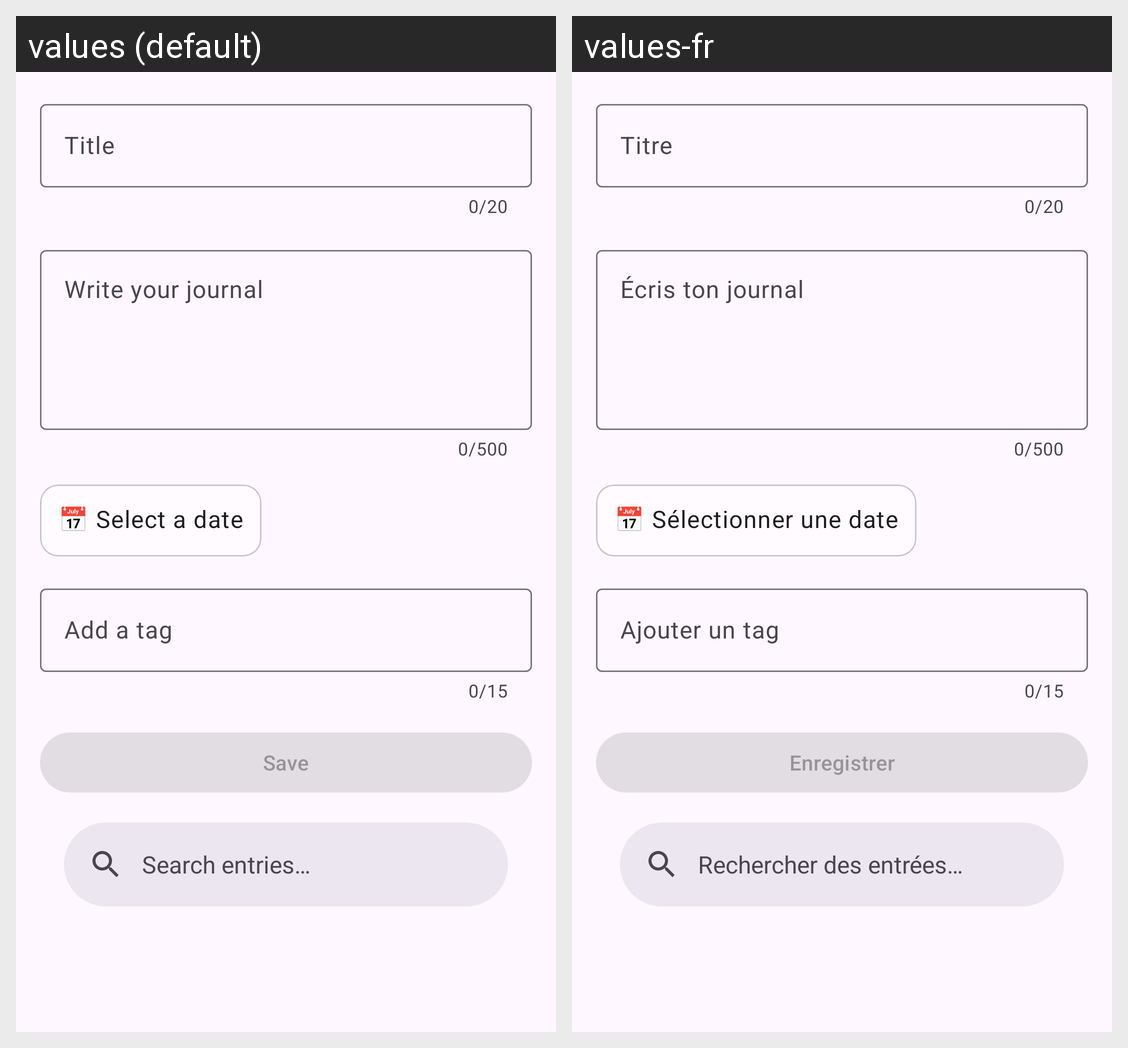

This grid shows one Android layout under two languages. Give, for every string resource on the screen, its name, the default text and each shown locale's text.
Android screen res/layout/activity_main.xml rendered under 2 locales, left to right: values (default), values-fr. Device: Nexus 5 (rendered at 1080×1920; each locale shown at half size, 540×960, under a caption strip naming it); theme Theme.PersonalJournal.
Strings drawn on this screen, with the default value and each locale's value (text and hints the layout hard-codes, and strings that could not be matched under every locale, appear in the picture but are not listed):

title_input_layout_hint
  values: Title
  values-fr: Titre

content_input_layout_hint
  values: Write your journal
  values-fr: Écris ton journal

date_text_view_hint
  values: 📅 Select a date
  values-fr: 📅 Sélectionner une date

tag_input_layout_hint
  values: Add a tag
  values-fr: Ajouter un tag

save_button_text
  values: Save
  values-fr: Enregistrer

search_hint
  values: Search entries…
  values-fr: Rechercher des entrées…
